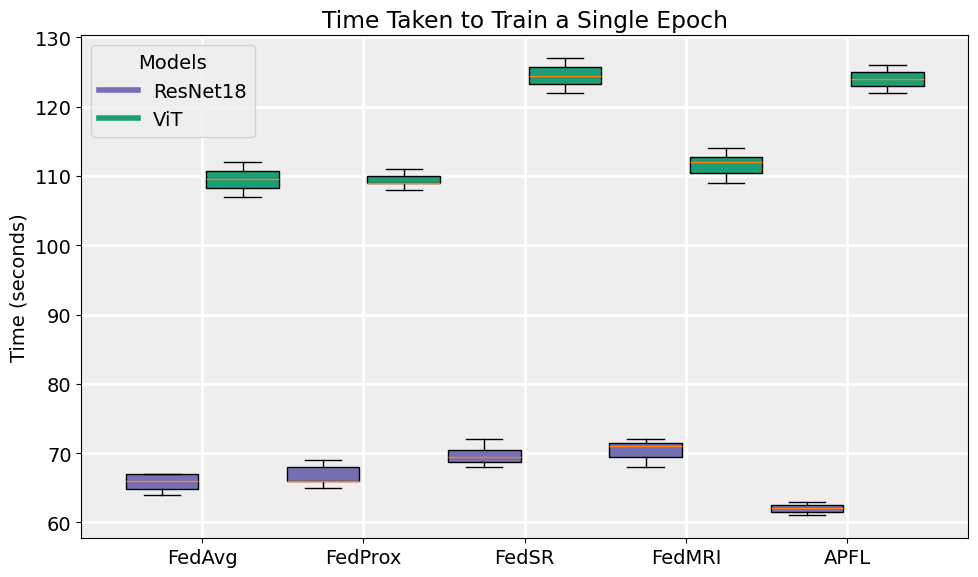

This chart was generated by the following Python code:
import matplotlib.pyplot as plt
import matplotlib as mpl

# Set global font to Times New Roman
mpl.rcParams['font.family'] = 'Times New Roman'
mpl.rcParams['font.size'] = 14

# Sample data for all groups
FedAvg_resnet = [67, 65, 64, 67]
FedProx_resnet = [68, 66, 65, 69, 66]
FedSR_resnet = [69, 70, 72, 68]
FedMRI_resnet = [72, 71, 71, 69, 70, 68, 72]
APFL_resnet = [62, 63, 61]

FedAvg_vit = [110, 111, 112, 109, 108, 107]
FedProx_vit = [109, 110, 111, 108, 109]
FedSr_vit = [125, 126, 127, 124, 123, 122]
FedMRI_vit = [112, 112, 113, 114, 110, 109]
APFL_vit = [124, 125, 123, 122, 126]

# Creating the box plots
plt.figure(figsize=(10, 6))  # Increase the figure size

# Set the background color to a light grey and the grid style to white lines
plt.rcParams['axes.facecolor'] = '#eeeeee'
plt.grid(color='white', linestyle='-', linewidth=2)

# Create box plots with different colors, adjust the positions for compactness
bp1 = plt.boxplot([FedAvg_resnet, FedProx_resnet, FedSR_resnet, FedMRI_resnet, APFL_resnet],
                  positions=[1, 2, 3, 4, 5], widths=0.45, patch_artist=True)
bp2 = plt.boxplot([FedAvg_vit, FedProx_vit, FedSr_vit, FedMRI_vit, APFL_vit],
                  positions=[1.5, 2.5, 3.5, 4.5, 5.5], widths=0.45, patch_artist=True)

# Set colors
color_resnet = '#7570b3'  # Purple for ResNet
color_vit = '#1b9e77'  # Green for ViT

for bplot in (bp1, bp2):
    for patch in bplot['boxes']:
        if bplot == bp1:
            patch.set_facecolor(color_resnet)
        elif bplot == bp2:
            patch.set_facecolor(color_vit)

# Adding labels and title
plt.ylabel('Time (seconds)')
plt.title('Time Taken to Train a Single Epoch')

# Customize x-axis tick labels
group_labels = ['FedAvg', 'FedProx', 'FedSR', 'FedMRI', 'APFL']
plt.xticks([1.25, 2.25, 3.25, 4.25, 5.25], group_labels)
plt.xlim(0.5, 6)

# Add a custom legend with a title
legend_elements = [mpl.lines.Line2D([0], [0], color=color_resnet, lw=4, label='ResNet18'),
                   mpl.lines.Line2D([0], [0], color=color_vit, lw=4, label='ViT')]
plt.legend(handles=legend_elements, title='Models')

# Display the plot with a grid
plt.grid(True)
plt.tight_layout()  # Adjust spacing between subplots if necessary
plt.show()
